pico-8 play session: mixed d-pad (fixed 12-tick cycle), after a click and taps of 🅾, ❎, 🅾+❎, 🅾 in the second before t = 0

[t = 1 s] mixed d-pad (1.2s cycle ×~1): → ← ↑ ↓ + 🅾/❎ taps, ~1s
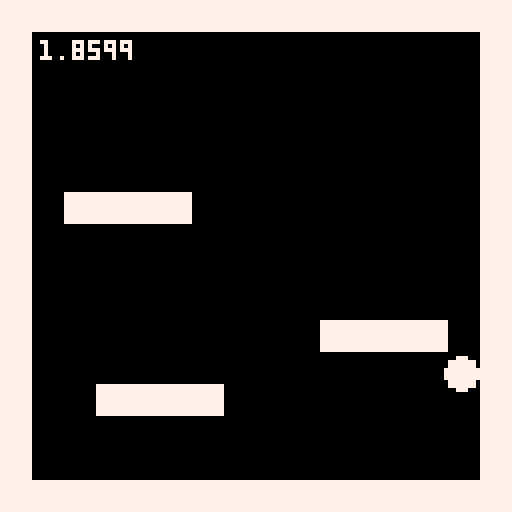

pico-8 cartridge
version 43
__lua__

function _init()

    grid = {
        "1111111111111111",
        "1000000000000001",
        "1000000000000001",
        "1000000000000001",
        "1000000000000001",
        "1000000000000001",
        "1011110000000001",
        "1000000000000001",
        "1000000000000001",
        "1000000000000001",
        "1000000000111101",
        "1000000000000001",
        "1001111000000001",
        "1000000000000001",
        "1000000000000001",
        "1111111111111111"
    }

    dot = {
	-- radius
	r = 4,

	-- position
	x = 64,
	y = 20,

	-- movement per frame (in pixels)
	-- y goes down
	vx = 0,
	vy = 0,

	-- jump strength (more minus = higher)
	jump = -5,

	-- on the ground (only collision sets this)
	grounded = false,

	-- max speed (in pixels)
	top_speed = 2,

	-- slowdown while holding
	drag = 0.2,

	-- slowdown after letting go
	brake = 0.45
    }

    -- speed added per frame
    dot.accel = dot.top_speed * dot.drag

    -- gravity per frame
    g = 0.3

end

function _update60()
	dot_movement()
end

function _draw()
	cls(0)
	draw_grid()
	circfill(dot.x, dot.y, dot.r, 7)
	print(dot.vy, 10, 10)
end

function dot_movement()

    -- 1. work out speed

    -- X
    local dir = 0
    if btn(0) then dir -= 1 end
    if btn(1) then dir += 1 end

    local d = dot.drag
    if dir == 0 then d = dot.brake end
    dot.vx -= dot.vx * d
    dot.vx += dir * dot.accel

    -- Y
    local grav = g
    if dot.vy > 0 then grav = g * 1.3 end
    dot.vy += grav
    if dot.grounded == true and btnp(5) then
        dot.vy = dot.jump
    end

    -- 2. move x
    local px = dot.x + dot.vx
    if circ_coll(px, dot.y, dot.r) then
        local step = sgn(dot.vx)
        while not circ_coll(dot.x + step, dot.y, dot.r) do
            dot.x += step
        end
        dot.vx = 0
    else
        dot.x = px
    end

    -- 3. move y
    local py = dot.y + dot.vy
    if circ_coll(dot.x, py, dot.r) then
        local step = sgn(dot.vy)
        while not circ_coll(dot.x, dot.y + step, dot.r) do
            dot.y += step
        end
        if dot.vy > 0 then
            dot.grounded = true
        end
        dot.vy = 0
    else
        dot.y = py
        dot.grounded = false
    end
end

function draw_grid()
    for i=1,#grid do
        for j=1,#grid[i] do
            if sub(grid[i], j, j) == "1" then
                local x = (j - 1) * 8
                local y = (i - 1) * 8
                rectfill(x, y, x+7, y+7)
            end
        end
    end
end

function is_wall(px, py)
    local gx = flr((px / 8) + 1)
    local gy = flr((py / 8) + 1)
    return (sub(grid[gy], gx, gx) == "1")
end

function circ_coll(x, y, r)
    return (is_wall(x + r, y)
    or is_wall(x - r, y)
    or is_wall(x, y + r)
    or is_wall(x, y - r))
end
